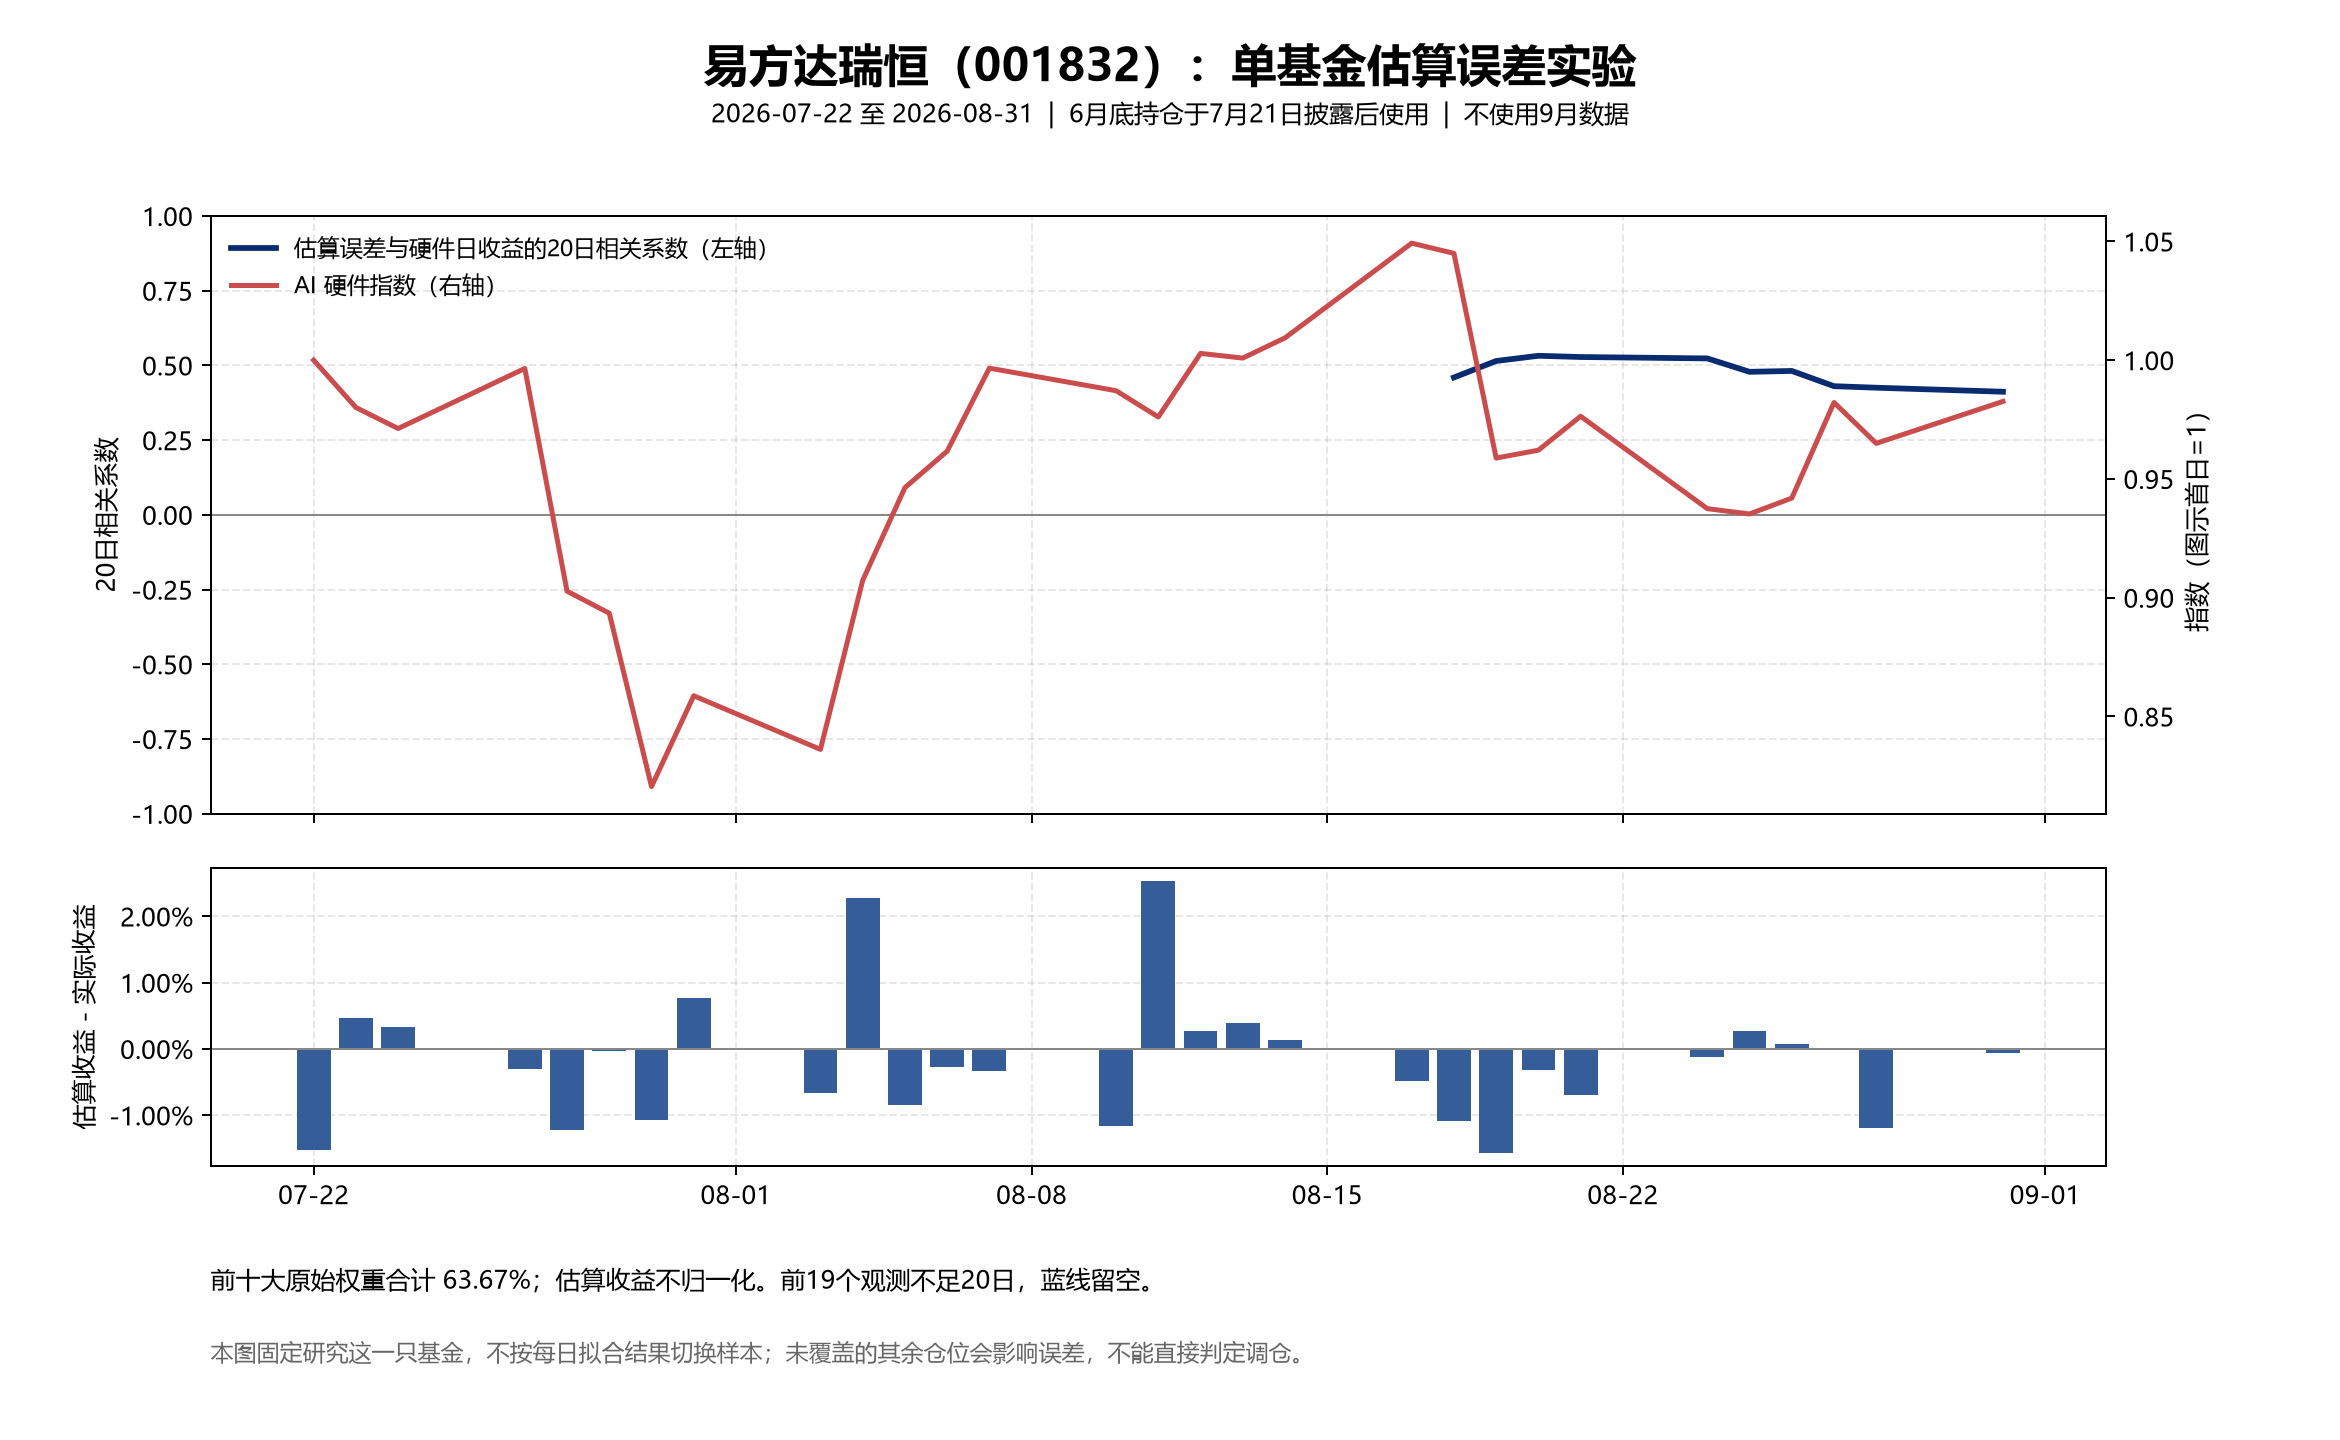

The table this chart was drawn from, first rows:
date, ai_return, ai_index, nav, actual_return, estimated_return, covered_weight, error, error_corr_20d, fund_code, holdings_report_date, holdings_published_date, ai_index_rebased
2026-07-22, -0.02349, 447.6, 3.724, -0.0075, -0.02267, 0.6367, -0.01517, , 001832, 2026-06-30, 2026-07-21, 1.0
2026-07-23, -0.01991, 438.7, 3.662, -0.0168, -0.01206, 0.6367, 0.004743, , 001832, 2026-06-30, 2026-07-21, 0.9801
2026-07-24, -0.00904, 434.8, 3.634, -0.0075, -0.004171, 0.6367, 0.003329, , 001832, 2026-06-30, 2026-07-21, 0.9712
2026-07-27, 0.02603, 446.1, 3.731, 0.0266, 0.02358, 0.6367, -0.003023, , 001832, 2026-06-30, 2026-07-21, 0.9965
2026-07-28, -0.09409, 404.1, 3.525, -0.0552, -0.06743, 0.6367, -0.01223, , 001832, 2026-06-30, 2026-07-21, 0.9027
2026-07-29, -0.01027, 399.9, 3.522, -0.001, -0.00128, 0.6367, -0.0002798, , 001832, 2026-06-30, 2026-07-21, 0.8935
2026-07-30, -0.08168, 367.3, 3.404, -0.0335, -0.0442, 0.6367, -0.0107, , 001832, 2026-06-30, 2026-07-21, 0.8205
2026-07-31, 0.04659, 384.4, 3.474, 0.0207, 0.02845, 0.6367, 0.007755, , 001832, 2026-06-30, 2026-07-21, 0.8587
2026-08-03, -0.02629, 374.3, 3.384, -0.0258, -0.03245, 0.6367, -0.006645, , 001832, 2026-06-30, 2026-07-21, 0.8361
2026-08-04, 0.08506, 406.1, 3.49, 0.0311, 0.05387, 0.6367, 0.02277, , 001832, 2026-06-30, 2026-07-21, 0.9073
2026-08-05, 0.04305, 423.6, 3.609, 0.0342, 0.02583, 0.6367, -0.008374, , 001832, 2026-06-30, 2026-07-21, 0.9463
2026-08-06, 0.01624, 430.5, 3.635, 0.0073, 0.004594, 0.6367, -0.002706, , 001832, 2026-06-30, 2026-07-21, 0.9617
2026-08-07, 0.03635, 446.1, 3.707, 0.0196, 0.01623, 0.6367, -0.003372, , 001832, 2026-06-30, 2026-07-21, 0.9967
2026-08-10, -0.00953, 441.9, 3.714, 0.0021, -0.009575, 0.6367, -0.01167, , 001832, 2026-06-30, 2026-07-21, 0.9872
2026-08-11, -0.0112, 436.9, 3.635, -0.0213, 0.004014, 0.6367, 0.02531, , 001832, 2026-06-30, 2026-07-21, 0.9761
2026-08-12, 0.02742, 448.9, 3.689, 0.0148, 0.0175, 0.6367, 0.002705, , 001832, 2026-06-30, 2026-07-21, 1.003
2026-08-13, -0.001965, 448, 3.645, -0.012, -0.008123, 0.6367, 0.003877, , 001832, 2026-06-30, 2026-07-21, 1.001
2026-08-14, 0.008495, 451.8, 3.667, 0.006, 0.007383, 0.6367, 0.001383, , 001832, 2026-06-30, 2026-07-21, 1.009
2026-08-17, 0.0395, 469.7, 3.81, 0.039, 0.03418, 0.6367, -0.004825, , 001832, 2026-06-30, 2026-07-21, 1.049
2026-08-18, -0.00409, 467.8, 3.821, 0.0028, -0.008059, 0.6367, -0.01086, 0.4597, 001832, 2026-06-30, 2026-07-21, 1.045
2026-08-19, -0.08247, 429.2, 3.667, -0.0403, -0.05596, 0.6367, -0.01566, 0.5149, 001832, 2026-06-30, 2026-07-21, 0.9588
2026-08-20, 0.00346, 430.7, 3.691, 0.0066, 0.003448, 0.6367, -0.003152, 0.5323, 001832, 2026-06-30, 2026-07-21, 0.9621
2026-08-21, 0.01484, 437.1, 3.767, 0.0206, 0.01373, 0.6367, -0.006869, 0.5281, 001832, 2026-06-30, 2026-07-21, 0.9764
2026-08-24, -0.03984, 419.6, 3.674, -0.0247, -0.02586, 0.6367, -0.001158, 0.5235, 001832, 2026-06-30, 2026-07-21, 0.9375
2026-08-25, -0.002375, 418.7, 3.642, -0.0088, -0.0061, 0.6367, 0.0027, 0.4786, 001832, 2026-06-30, 2026-07-21, 0.9353
2026-08-26, 0.007135, 421.6, 3.669, 0.0075, 0.008288, 0.6367, 0.0007882, 0.4816, 001832, 2026-06-30, 2026-07-21, 0.9419
2026-08-27, 0.04274, 439.7, 3.764, 0.0259, 0.02581, 0.6367, -8.723000000001452e-05, 0.4306, 001832, 2026-06-30, 2026-07-21, 0.9822
2026-08-28, -0.01751, 432, 3.758, -0.0017, -0.01366, 0.6367, -0.01196, 0.4255, 001832, 2026-06-30, 2026-07-21, 0.965
2026-08-31, 0.01829, 439.9, 3.773, 0.0041, 0.00354, 0.6367, -0.0005599, 0.412, 001832, 2026-06-30, 2026-07-21, 0.9826
